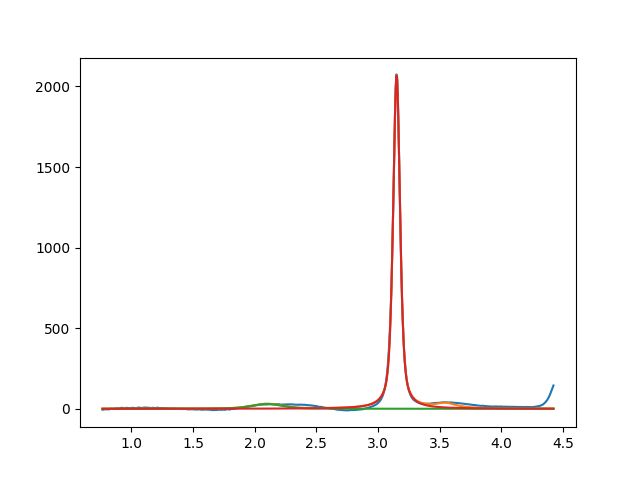

Data behind this chart, as committed beside it:
2.099999999999999645e+00, 2.999999999999999645e+01, 2.999999999999999334e-01, 6.204754265318170869e-01
3.150361661168378458e+00, 2.070807675173386542e+03, 6.644664687721382745e-02, 4.432291312205390854e-01
3.549999999999999378e+00, 2.999999999999999645e+01, 1.999999999999999833e-01, 2.675444542864875300e-19
